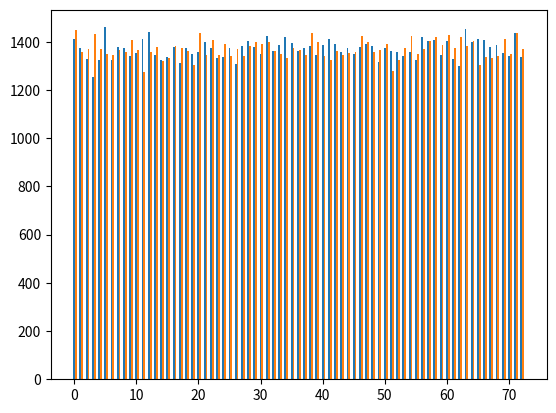

Write the Python code that produced this figure.
import random
import matplotlib.pyplot as plt
import numpy as np

iterations = 100_000

randint_values = []
random_values = []

max_value = 72
for i in range(iterations):
    randint_values.append(random.randint(0, max_value))
    random_values.append(int(random.random() * (max_value+1)))

# plt.hist(randint_values)
# plt.hist(random_values)

randint_x, randint_counts = np.unique(np.array(randint_values), return_counts=True)
random_x, random_counts = np.unique(np.array(random_values), return_counts=True)

x = [i for i in range(max_value)]
plt.bar(randint_x, randint_counts, width=0.3)
plt.bar(random_x+0.3, random_counts, width=0.3)
plt.show()
